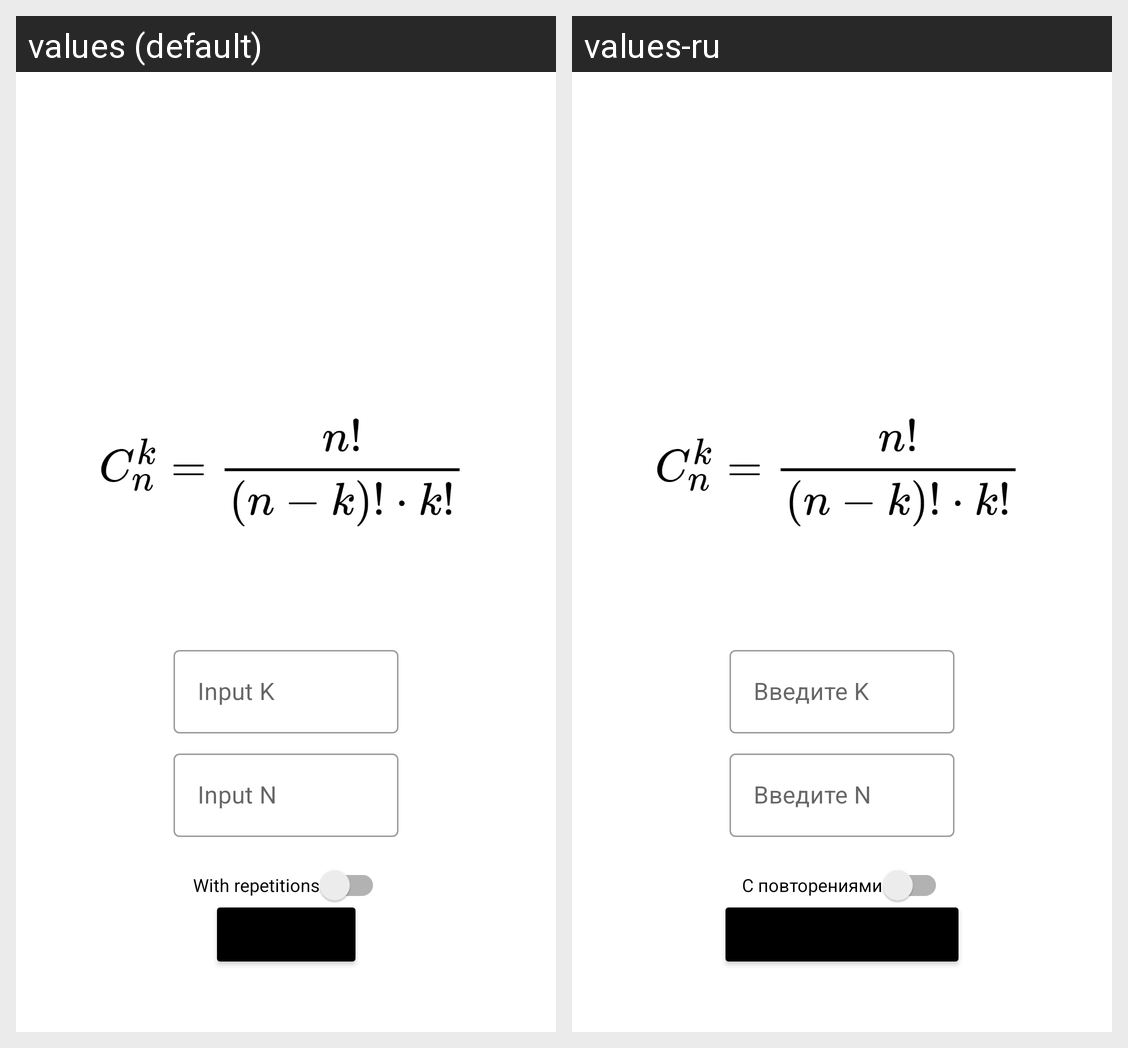

Strings drawn on this Android screen and how each of the app's shown locales translates them:
Android screen res/layout/fragment_combinations.xml rendered under 2 locales, left to right: values (default), values-ru. Device: Nexus 5 (rendered at 1080×1920; each locale shown at half size, 540×960, under a caption strip naming it); theme Theme.CombinatoricsCalculator.
Strings drawn on this screen, with the default value and each locale's value (text and hints the layout hard-codes, and strings that could not be matched under every locale, appear in the picture but are not listed):

input_n_hint
  values: Input N
  values-ru: Введите N

input_k_hint
  values: Input K
  values-ru: Введите K

with_repetitions
  values: With repetitions
  values-ru: С повторениями
